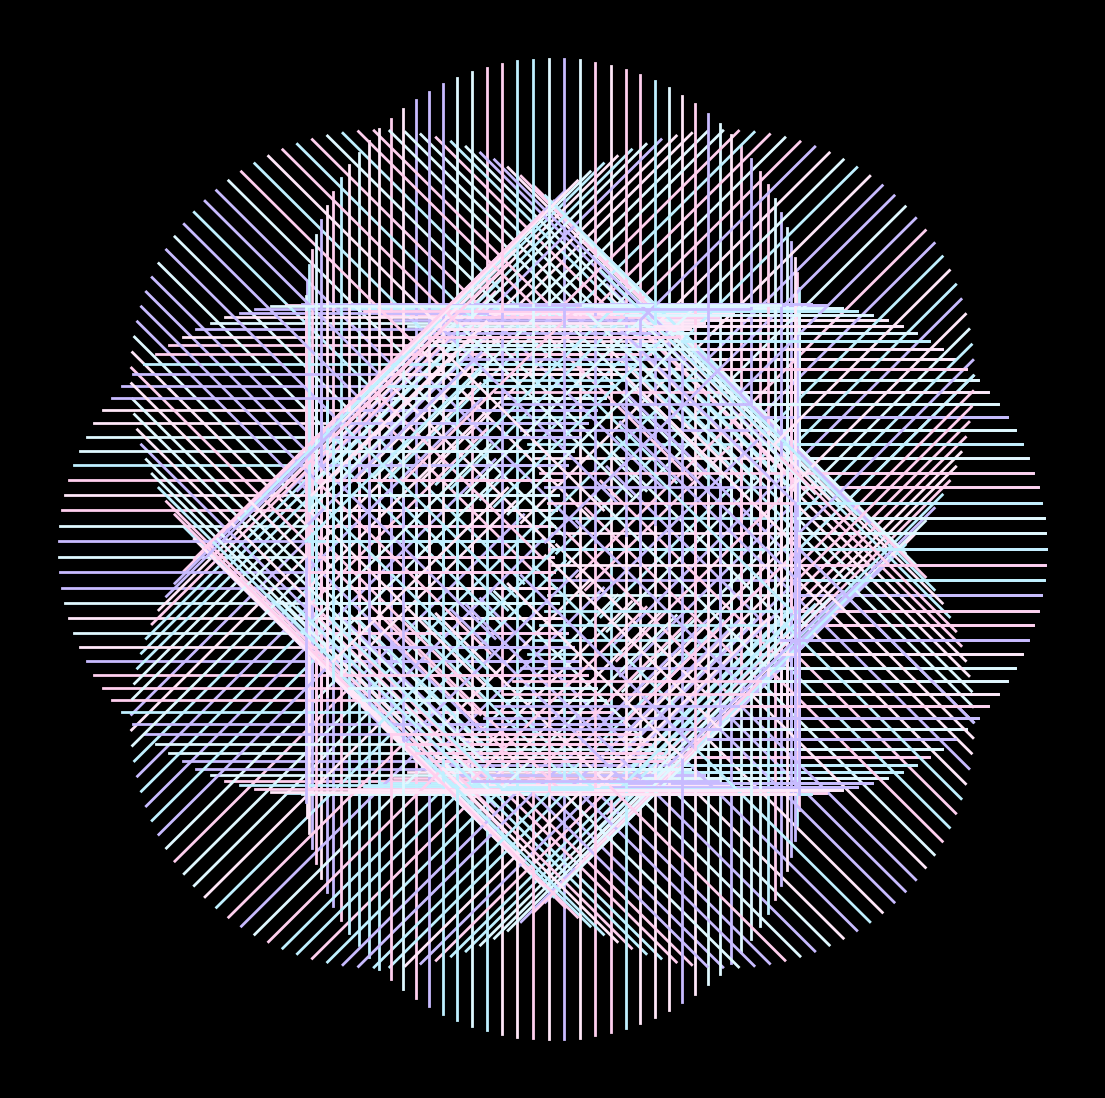

This figure's Python source: (Note: this script raises an exception after producing the figure.)
from math import cos, sin, pi

import matplotlib.pylab as plt
import numpy as np

p = plt.figure(figsize=(14,14),facecolor='black',dpi=400)

p = plt.axis('off')
colors = ['#ffe7f8','#ffcfee','#c8bbff','#bff0ff','#dff8ff']
for u in np.linspace(0,2*pi,100):
    for z in np.linspace(0,2*pi,9):
        plt.plot([cos(u),cos(u)+cos(z)],[sin(u),sin(u)+sin(z)],alpha=1,lw=2,
                 color=np.random.choice(colors),zorder=np.random.randint(50))

plt.savefig(f'C:/Users/<user>/Pictures/RandomPlots/18032020.PNG',facecolor='black')